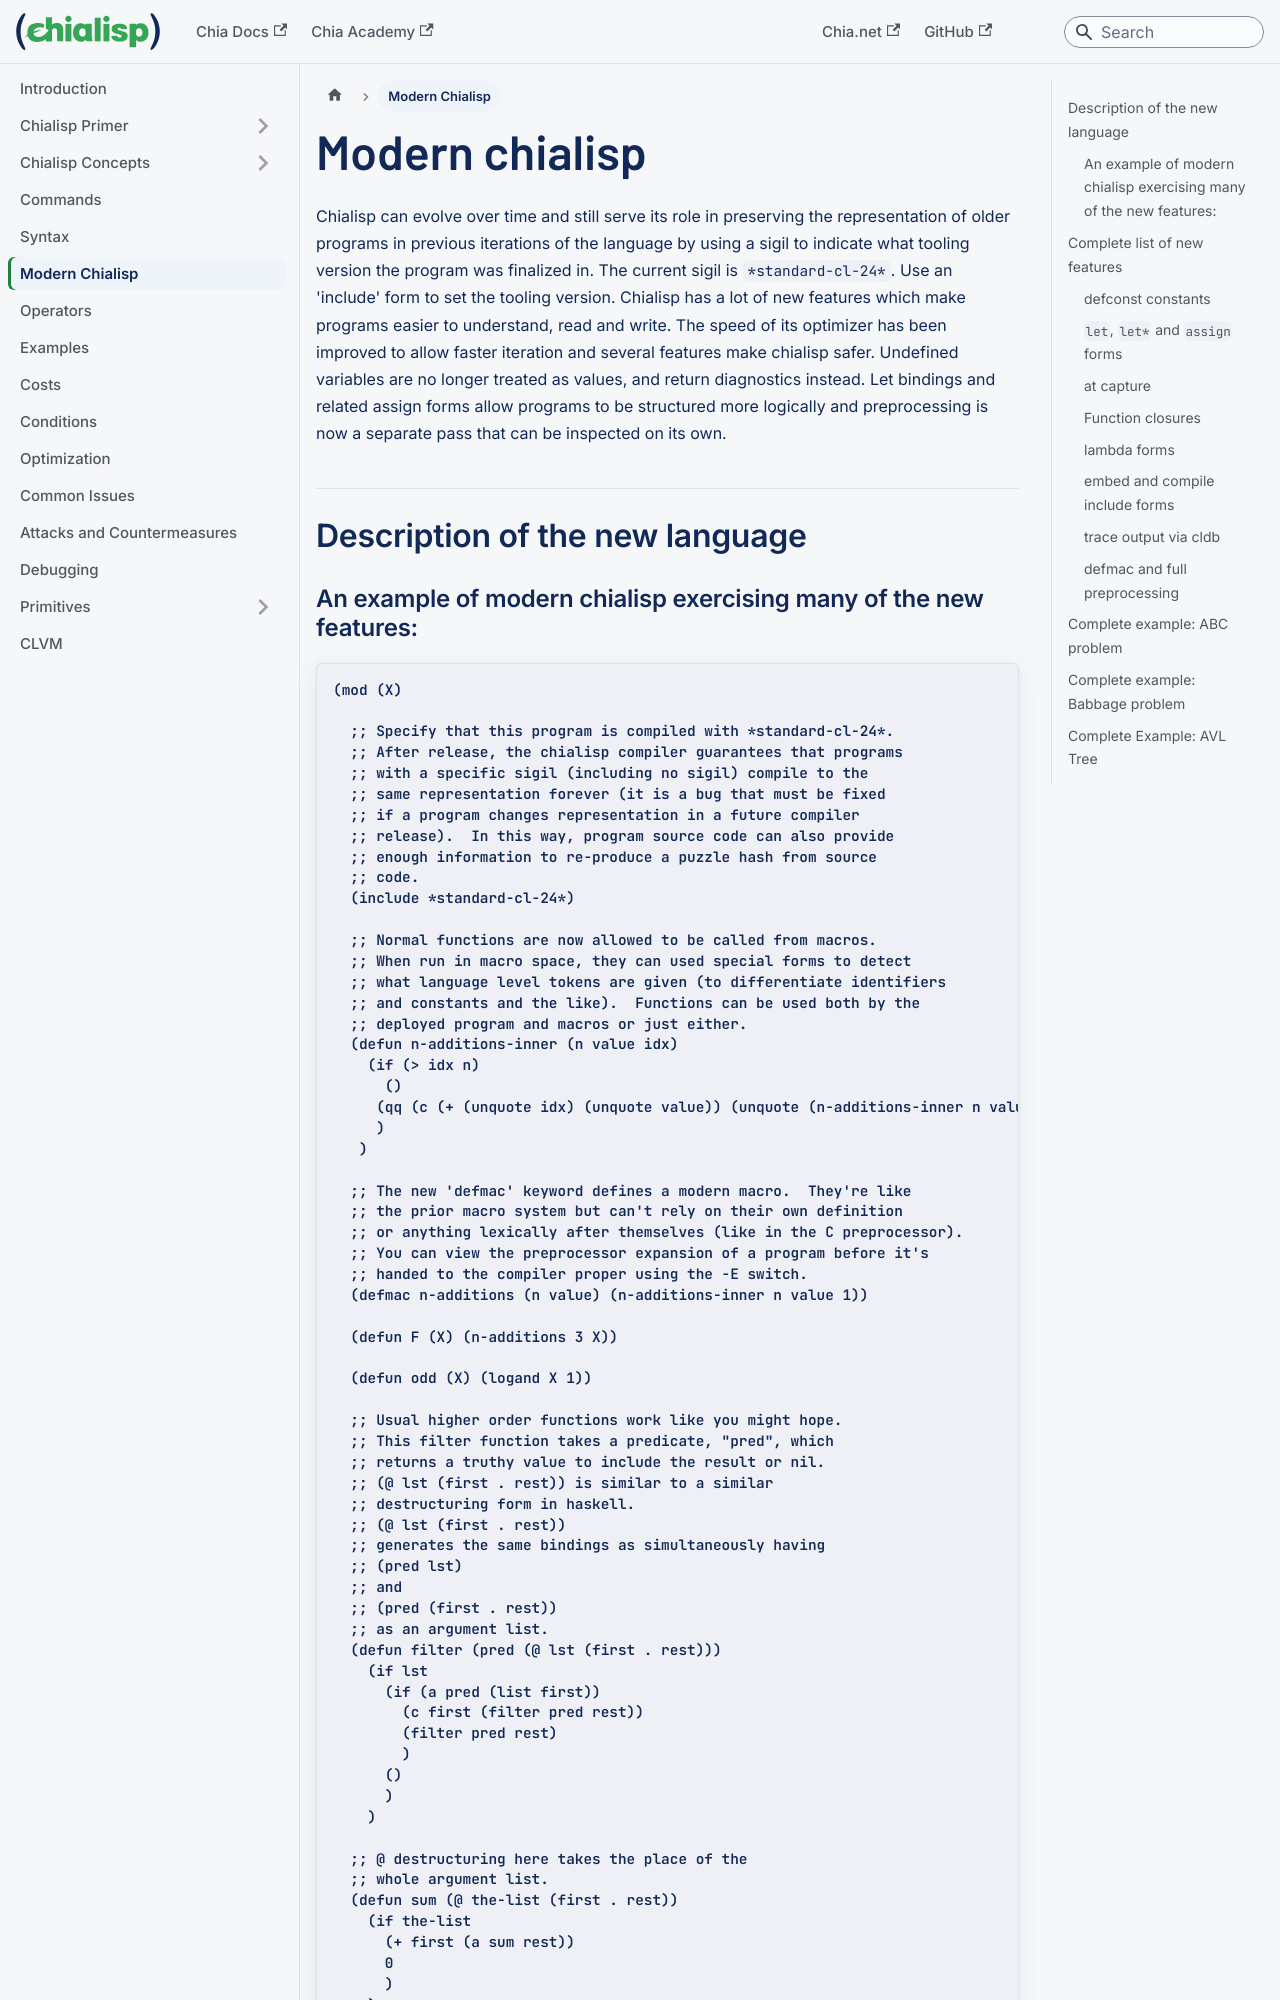

repository: Chia-Network/chialisp-web · page: modern-chialisp/index.html · generator: docusaurus

---
id: modern-chialisp
title: Modern Chialisp
slug: /modern-chialisp
---
# Modern chialisp

Chialisp can evolve over time and still serve its role in preserving the
representation of older programs in previous iterations of the language by using
a sigil to indicate what tooling version the program was finalized in. The
current sigil is ```*standard-cl-24*```. Use an 'include' form to set the
tooling version. Chialisp has a lot of new features which make programs easier
to understand, read and write. The speed of its optimizer has been improved to
allow faster iteration and several features make chialisp safer. Undefined
variables are no longer treated as values, and return diagnostics instead. Let
bindings and related assign forms allow programs to be structured more logically
and preprocessing is now a separate pass that can be inspected on its own.

## Description of the new language
